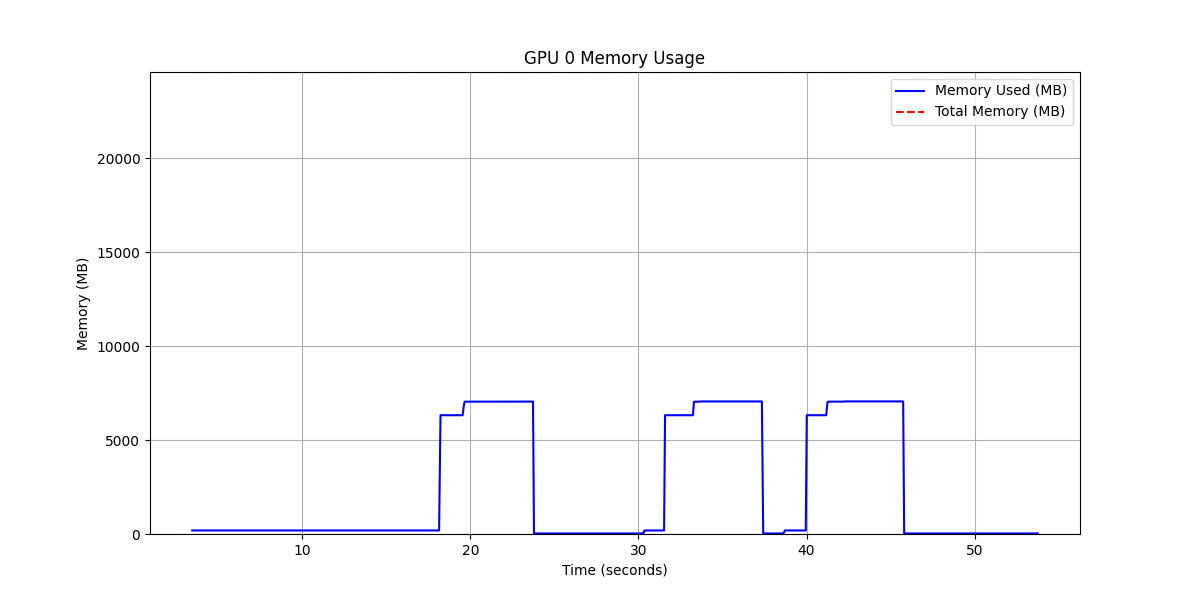

Values plotted in this chart, from the file beside it:
timestamp, memory_used_mb, memory_total_mb, utilization_pct
3.452, 189, 24576, 0.769
3.68, 189, 24576, 0.769
3.759, 189, 24576, 0.769
3.817, 189, 24576, 0.769
3.942, 189, 24576, 0.769
3.986, 189, 24576, 0.769
4.062, 189, 24576, 0.769
4.135, 189, 24576, 0.769
4.212, 189, 24576, 0.769
4.27, 189, 24576, 0.769
4.329, 189, 24576, 0.769
4.386, 189, 24576, 0.769
4.465, 189, 24576, 0.769
4.525, 189, 24576, 0.769
4.61, 189, 24576, 0.769
4.669, 189, 24576, 0.769
4.748, 189, 24576, 0.769
4.806, 189, 24576, 0.769
4.864, 189, 24576, 0.769
4.935, 189, 24576, 0.769
5.012, 189, 24576, 0.769
5.101, 189, 24576, 0.769
5.181, 189, 24576, 0.769
5.261, 189, 24576, 0.769
5.316, 189, 24576, 0.769
5.394, 189, 24576, 0.769
5.438, 189, 24576, 0.769
5.483, 189, 24576, 0.769
5.542, 189, 24576, 0.769
5.6, 189, 24576, 0.769
5.645, 189, 24576, 0.769
5.701, 189, 24576, 0.769
5.745, 189, 24576, 0.769
5.804, 189, 24576, 0.769
5.851, 189, 24576, 0.769
5.909, 189, 24576, 0.769
5.964, 189, 24576, 0.769
6.008, 189, 24576, 0.769
6.08, 189, 24576, 0.769
6.134, 189, 24576, 0.769
6.212, 189, 24576, 0.769
6.271, 189, 24576, 0.769
6.324, 189, 24576, 0.769
6.401, 189, 24576, 0.769
6.456, 189, 24576, 0.769
6.515, 189, 24576, 0.769
6.584, 189, 24576, 0.769
6.64, 189, 24576, 0.769
6.699, 189, 24576, 0.769
6.757, 189, 24576, 0.769
6.856, 189, 24576, 0.769
6.921, 189, 24576, 0.769
7, 189, 24576, 0.769
7.085, 189, 24576, 0.769
7.142, 189, 24576, 0.769
7.216, 189, 24576, 0.769
7.301, 189, 24576, 0.769
7.357, 189, 24576, 0.769
7.416, 189, 24576, 0.769
7.476, 189, 24576, 0.769
... 722 more rows
